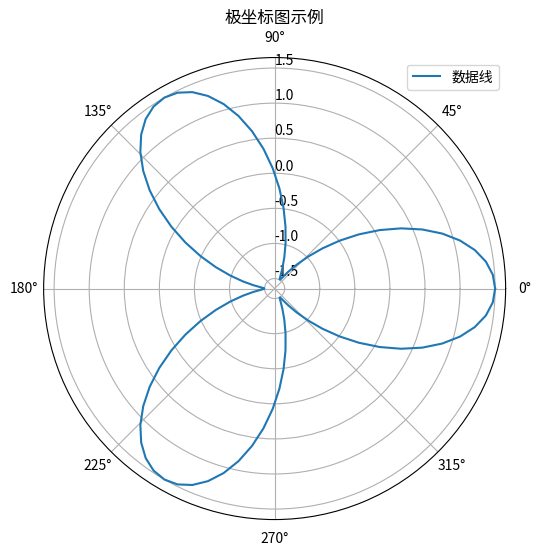

Reproduce this figure in Python.
import matplotlib.pyplot as plt
import numpy as np

# 创建示例数据
theta = np.linspace(0, 2 * np.pi, 100)  # 极角范围
r = 1.5 * np.cos(3 * theta)  # 极径，这里以余弦函数为例

# 创建极坐标图
plt.figure(figsize=(6, 6))
ax = plt.subplot(111, projection='polar')

# 绘制极坐标线条
ax.plot(theta, r, label='数据线')

# 添加标签和标题
ax.set_rlabel_position(90)  # 设置极坐标刻度标签位置
plt.title('极坐标图示例')

plt.legend()

plt.show()
